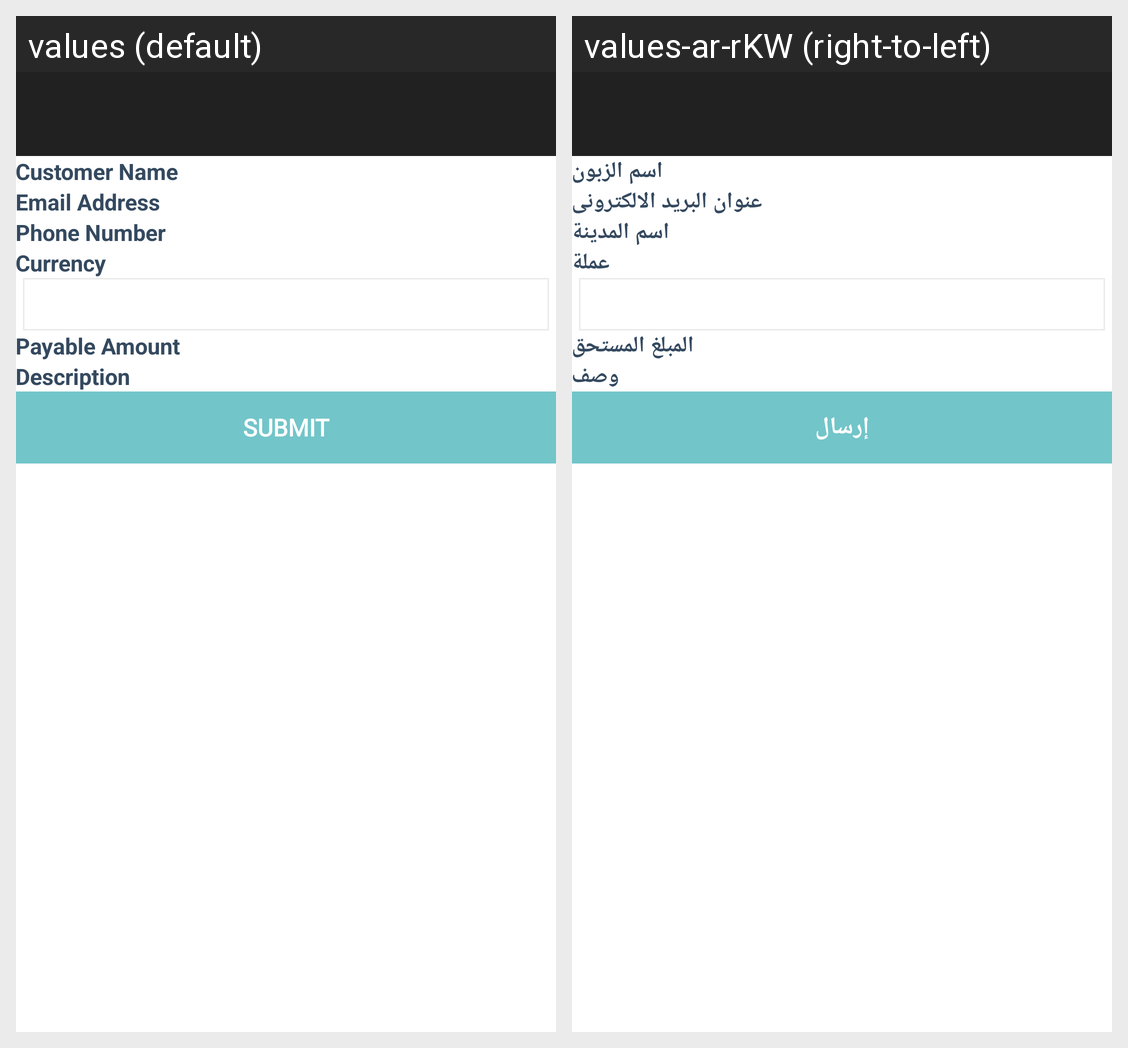

Here is an Android app screen in its default locale and in the app's own translations. Write out the translated-string differences for the strings that appear on this screen.
Android screen res/layout/activity_add_invoice.xml rendered under 2 locales, left to right: values (default), values-ar-rKW (right-to-left). Device: Nexus 5 (rendered at 1080×1920; each locale shown at half size, 540×960, under a caption strip naming it); theme AppTheme.NoActionBar.
Strings drawn on this screen, with the default value and each locale's value (text and hints the layout hard-codes, and strings that could not be matched under every locale, appear in the picture but are not listed):

customername
  values: Customer Name
  values-ar-rKW: اسم الزبون

email
  values: Email Address
  values-ar-rKW: عنوان البريد الالكترونى

phone
  values: Phone Number
  values-ar-rKW: اسم المدينة

currency
  values: Currency
  values-ar-rKW: عملة

payableamt
  values: Payable Amount
  values-ar-rKW: المبلغ المستحق

description
  values: Description
  values-ar-rKW: وصف

submit
  values: SUBMIT
  values-ar-rKW: إرسال
